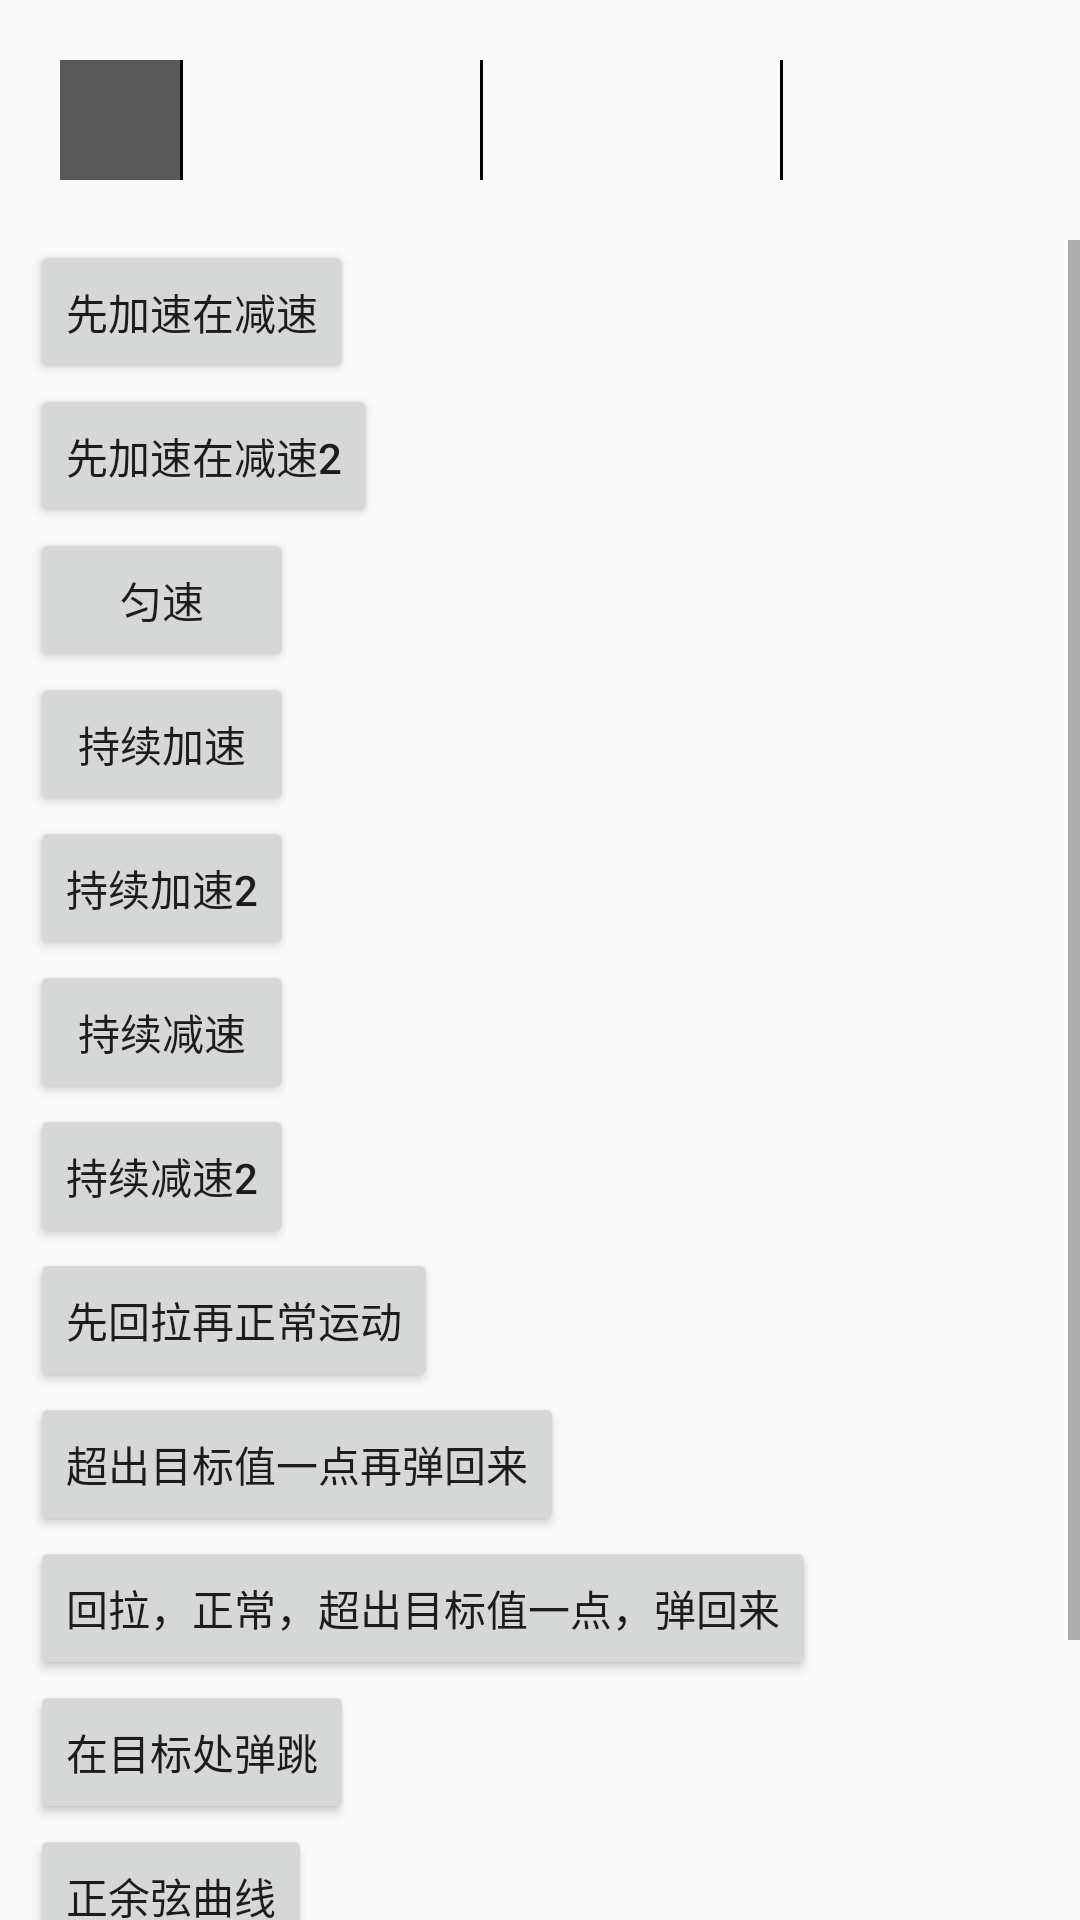

Here is an Android app screen rendered from its layout file. Give the layout XML and the strings, colors and styles it references.
<!-- AndroidManifest.xml: application theme AppTheme -->
<!-- res/layout/activity_anim.xml -->
<?xml version="1.0" encoding="utf-8"?>
<RelativeLayout xmlns:android="http://schemas.android.com/apk/res/android"
    xmlns:tools="http://schemas.android.com/tools"
    android:layout_width="match_parent"
    android:layout_height="match_parent"
    tools:context="com.whf.demolist.anim.AnimActivity">

    <ImageView
        android:id="@+id/iv_anim"
        android:layout_width="40dp"
        android:layout_height="40dp"
        android:layout_marginStart="20dp"
        android:layout_marginTop="20dp"
        android:src="@color/colorAccent" />

    <TextView
        android:layout_width="1dp"
        android:layout_height="40dp"
        android:layout_marginStart="60dp"
        android:layout_marginTop="20dp"
        android:background="#000000" />

    <TextView
        android:layout_width="1dp"
        android:layout_height="40dp"
        android:layout_marginStart="160dp"
        android:layout_marginTop="20dp"
        android:background="#000000" />

    <TextView
        android:layout_width="1dp"
        android:layout_height="40dp"
        android:layout_marginStart="260dp"
        android:layout_marginTop="20dp"
        android:background="#000000" />

    <ScrollView
        android:layout_width="match_parent"
        android:layout_height="match_parent"
        android:layout_below="@id/iv_anim"
        android:layout_marginTop="20dp">

        <LinearLayout
            android:layout_width="match_parent"
            android:layout_height="wrap_content"
            android:layout_marginStart="10dp"
            android:orientation="vertical">

            <Button
                android:id="@+id/btn_accelerate_decelerate"
                android:layout_width="wrap_content"
                android:layout_height="wrap_content"
                android:text="先加速在减速" />
            <Button
                android:id="@+id/btn_accelerate_decelerate2"
                android:layout_width="wrap_content"
                android:layout_height="wrap_content"
                android:text="先加速在减速2" />

            <Button
                android:id="@+id/btn_line"
                android:layout_width="wrap_content"
                android:layout_height="wrap_content"
                android:text="匀速" />

            <Button
                android:id="@+id/btn_accelerate"
                android:layout_width="wrap_content"
                android:layout_height="wrap_content"
                android:text="持续加速" />

            <Button
                android:id="@+id/btn_accelerate2"
                android:layout_width="wrap_content"
                android:layout_height="wrap_content"
                android:text="持续加速2"/>

            <Button
                android:id="@+id/btn_decelerate"
                android:layout_width="wrap_content"
                android:layout_height="wrap_content"
                android:text="持续减速" />

            <Button
                android:id="@+id/btn_decelerate2"
                android:layout_width="wrap_content"
                android:layout_height="wrap_content"
                android:text="持续减速2" />

            <Button
                android:id="@+id/btn_anticipate"
                android:layout_width="wrap_content"
                android:layout_height="wrap_content"
                android:text="先回拉再正常运动" />

            <Button
                android:id="@+id/btn_overshoot"
                android:layout_width="wrap_content"
                android:layout_height="wrap_content"
                android:text="超出目标值一点再弹回来" />
            <Button
                android:id="@+id/btn_anticipate_overshoot"
                android:layout_width="wrap_content"
                android:layout_height="wrap_content"
                android:text="回拉，正常，超出目标值一点，弹回来" />
            <Button
                android:id="@+id/btn_bounce"
                android:layout_width="wrap_content"
                android:layout_height="wrap_content"
                android:text="在目标处弹跳" />
            <Button
                android:id="@+id/btn_cycle"
                android:layout_width="wrap_content"
                android:layout_height="wrap_content"
                android:text="正余弦曲线" />
            <Button
                android:id="@+id/btn_simple_path"
                android:layout_width="wrap_content"
                android:layout_height="wrap_content"
                android:text="简单自定义" />
            <Button
                android:id="@+id/btn_path"
                android:layout_width="wrap_content"
                android:layout_height="wrap_content"
                android:text="自定义运动路径" />
        </LinearLayout>
    </ScrollView>
</RelativeLayout>
<!-- resources referenced by this layout -->
<resources>
  <color name="colorAccent">#A4000000</color>
  <style name="AppTheme" parent="Theme.AppCompat.Light.NoActionBar">
          
          <item name="colorPrimary">@color/colorPrimary</item>
          <item name="colorPrimaryDark">@color/colorPrimaryDark</item>
          <item name="colorAccent">@color/colorAccent</item>
          <item name="android:windowFullscreen">true</item>
          <item name="windowNoTitle">true</item>
      </style>
  <color name="colorPrimary">#3F51B5</color>
  <color name="colorPrimaryDark">#303F9F</color>
</resources>
